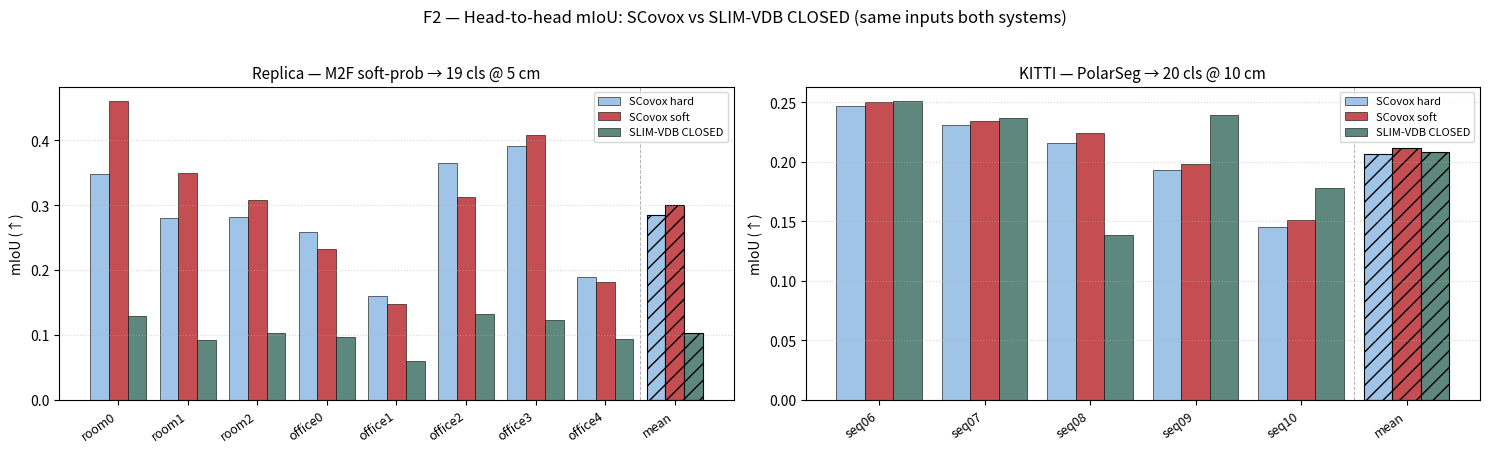

Recreate this plot in Python. (Note: this script raises an exception after producing the figure.)
"""F2 — SCovox vs SLIM-VDB head-to-head mIoU per scene/sequence.

Hard-coded from the canonical headline tables in experiments_and_results.md
(post-2026-05-04 final run). Two side-by-side panels: Replica + KITTI.
Bars: SCovox hard / SCovox soft / SLIM-VDB CLOSED, with a 'mean' group.
"""
import argparse
from pathlib import Path

import numpy as np


# Replica (8 scenes, M2F→19cls, 5 cm)
REPLICA_SCENES = ["room0", "room1", "room2", "office0", "office1", "office2", "office3", "office4"]
REPLICA_HARD   = [0.3487, 0.2799, 0.2813, 0.2593, 0.1596, 0.3655, 0.3908, 0.1897]
REPLICA_SOFT   = [0.4600, 0.3502, 0.3075, 0.2331, 0.1486, 0.3133, 0.4080, 0.1820]
REPLICA_SLIM   = [0.1293, 0.0923, 0.1037, 0.0972, 0.0597, 0.1321, 0.1228, 0.0942]

# KITTI (5 seqs, PolarSeg→20cls, 10 cm, 100 frames each)
# 2026-05-09 protocol fix: SCovox numbers re-scored with eval_scovox_kitti_miou.py
# (strict bucket-IoU on pred ∪ gt) — same protocol as the SLIM-VDB column.
# Pre-fix numbers (lenient KD-Tree pred→GT match @10cm via eval_ablations_kitti_seq08.py)
# preserved in git as the prior values: hard=[0.6253,0.5461,0.4328,0.4447,0.4117],
# soft=[0.6309,0.5536,0.4394,0.4730,0.4124] — DO NOT REUSE for SLIM-VDB head-to-head.
KITTI_SEQS  = ["seq06", "seq07", "seq08", "seq09", "seq10"]
KITTI_HARD  = [0.2467, 0.2309, 0.2159, 0.1934, 0.1452]
KITTI_SOFT  = [0.2502, 0.2345, 0.2243, 0.1982, 0.1510]
KITTI_SLIM  = [0.2508, 0.2369, 0.1388, 0.2394, 0.1779]

COLORS = {
    "SCovox hard":     "#a0c4e8",
    "SCovox soft":     "#c44e52",
    "SLIM-VDB CLOSED": "#5e887d",
}


def _panel(ax, scenes, hard, soft, slim, title):
    x_groups = list(scenes) + ["mean"]
    x = np.arange(len(x_groups))
    bar_w = 0.27

    series = [
        ("SCovox hard",     hard),
        ("SCovox soft",     soft),
        ("SLIM-VDB CLOSED", slim),
    ]
    for j, (lbl, vals) in enumerate(series):
        m = float(np.mean(vals))
        xs = x + (j - 1) * bar_w
        ax.bar(xs[:-1], vals, bar_w, label=lbl, color=COLORS[lbl],
               edgecolor="black", linewidth=0.4)
        ax.bar(xs[-1], m, bar_w, color=COLORS[lbl],
               edgecolor="black", linewidth=0.8, hatch="//")

    ax.axvline(len(scenes) - 0.5, linestyle="--", color="grey", alpha=0.6, linewidth=0.7)
    ax.set_xticks(x)
    ax.set_xticklabels(x_groups, rotation=35, ha="right", fontsize=9)
    ax.set_ylabel("mIoU (↑)")
    ax.set_title(title, fontsize=11)
    ax.grid(axis="y", linestyle=":", alpha=0.5)
    ax.legend(loc="upper right", fontsize=8)


def main():
    ap = argparse.ArgumentParser()
    ap.add_argument("--out", type=Path,
                    default=Path("/home/kalhan/projects/HMR_Exploration_Experiment/hmr_exploration_ws/"
                                 "src/robot_sw/distributed_mapping/scovox_eval/results/f2_head_to_head.png"))
    args = ap.parse_args()

    import matplotlib
    matplotlib.use("Agg")
    import matplotlib.pyplot as plt

    fig, axes = plt.subplots(1, 2, figsize=(15, 4.4), sharey=False)
    _panel(axes[0], REPLICA_SCENES, REPLICA_HARD, REPLICA_SOFT, REPLICA_SLIM,
           "Replica — M2F soft-prob → 19 cls @ 5 cm")
    _panel(axes[1], KITTI_SEQS, KITTI_HARD, KITTI_SOFT, KITTI_SLIM,
           "KITTI — PolarSeg → 20 cls @ 10 cm")

    fig.suptitle("F2 — Head-to-head mIoU: SCovox vs SLIM-VDB CLOSED (same inputs both systems)",
                 fontsize=12, y=1.02)
    fig.tight_layout()
    args.out.parent.mkdir(parents=True, exist_ok=True)
    fig.savefig(args.out, dpi=140, bbox_inches="tight")
    print(f"wrote {args.out}")


if __name__ == "__main__":
    main()
